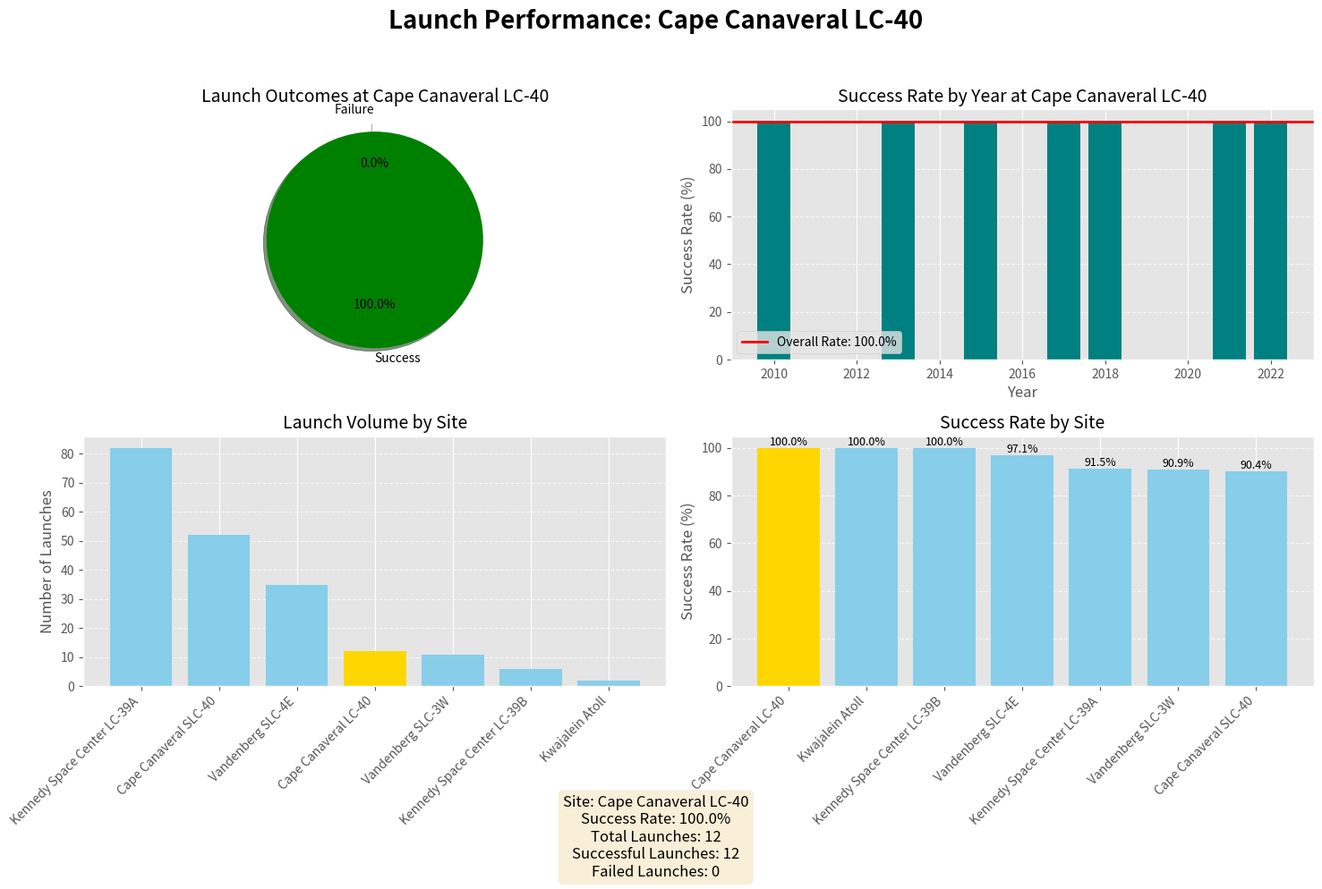

Here is the Python script that generated this plot:
import pandas as pd
import numpy as np
import matplotlib.pyplot as plt
import seaborn as sns

# Set styling for plots
plt.style.use('ggplot')
sns.set_palette('colorblind')

# Reuse launch sites from our previous scripts
launch_sites = {
    'KSC LC-39A': {'name': 'Kennedy Space Center LC-39A', 'lat': 28.6080, 'lon': -80.6043},
    'CCAFS SLC-40': {'name': 'Cape Canaveral SLC-40', 'lat': 28.5618, 'lon': -80.5770},
    'VAFB SLC-4E': {'name': 'Vandenberg SLC-4E', 'lat': 34.6332, 'lon': -120.6130},
    'CCAFS LC-40': {'name': 'Cape Canaveral LC-40', 'lat': 28.5618, 'lon': -80.5770},
    'VAFB SLC-3W': {'name': 'Vandenberg SLC-3W', 'lat': 34.6364, 'lon': -120.5895},
    'KSC LC-39B': {'name': 'Kennedy Space Center LC-39B', 'lat': 28.6270, 'lon': -80.6208},
    'Kwajalein Atoll': {'name': 'Kwajalein Atoll', 'lat': 9.0477, 'lon': 167.7431}
}

# Generate sample launch data
def generate_launch_data(num_launches=200):
    np.random.seed(42)  # For reproducibility
    
    flight_numbers = np.arange(1, num_launches + 1)
    dates = pd.date_range(start='2010-06-04', end='2022-12-31', periods=num_launches)
    
    # Randomly assign launch sites with weighted probabilities
    site_codes = list(launch_sites.keys())
    site_probabilities = [0.35, 0.30, 0.20, 0.05, 0.05, 0.03, 0.02]
    launch_site_codes = np.random.choice(site_codes, size=num_launches, p=site_probabilities)
    
    # Generate mission outcomes with improving success rates over time
    mission_outcomes = []
    for date in dates:
        if date.year <= 2013:  # Early years
            success_prob = 0.85
        elif date.year <= 2016:  # Middle years
            success_prob = 0.94
        else:  # Recent years
            success_prob = 0.98
        
        mission_outcomes.append(np.random.binomial(1, success_prob))
    
    # Create a DataFrame
    df = pd.DataFrame({
        'FlightNumber': flight_numbers,
        'Date': dates,
        'LaunchSite': launch_site_codes,
        'MissionOutcome': mission_outcomes
    })
    
    # Add site names for better readability
    df['SiteName'] = df['LaunchSite'].apply(lambda x: launch_sites[x]['name'])
    
    # Add descriptive outcome
    df['Outcome'] = df['MissionOutcome'].apply(lambda x: 'Success' if x == 1 else 'Failure')
    
    # Add year and month for time-based analysis
    df['Year'] = df['Date'].dt.year
    df['Month'] = df['Date'].dt.month
    
    return df

# Generate data
launches_df = generate_launch_data(200)

# Calculate success rates for each site
success_by_site = launches_df[launches_df['MissionOutcome'] == 1].groupby('SiteName').size()
total_by_site = launches_df.groupby('SiteName').size()
success_rates = (success_by_site / total_by_site * 100)

# Find the site with the highest success rate (that has more than 5 launches)
sites_with_min_launches = total_by_site[total_by_site >= 5].index
if len(sites_with_min_launches) > 0:
    success_rates_filtered = success_rates[sites_with_min_launches]
    best_site = success_rates_filtered.idxmax()
    best_site_code = next(code for code, info in launch_sites.items() if info['name'] == best_site)
    best_site_success_rate = success_rates_filtered.max()
else:
    # Fallback if no site has at least 5 launches
    best_site = success_rates.idxmax()
    best_site_code = next(code for code, info in launch_sites.items() if info['name'] == best_site)
    best_site_success_rate = success_rates.max()

# Filter data for the best site
best_site_data = launches_df[launches_df['SiteName'] == best_site]

# Create a figure for the dashboard
plt.figure(figsize=(15, 10))
plt.suptitle(f'Launch Performance: {best_site}', fontsize=20, fontweight='bold', y=0.98)

# Define grid for subplots
plt.subplot(2, 2, 1)

# 1. Pie chart of success vs failure for this site
labels = ['Success', 'Failure']
success_count = len(best_site_data[best_site_data['MissionOutcome'] == 1])
failure_count = len(best_site_data[best_site_data['MissionOutcome'] == 0])
sizes = [success_count, failure_count]
colors = ['green', 'red']
explode = (0.1, 0)  # Explode the success slice

plt.pie(sizes, explode=explode, labels=labels, colors=colors,
        autopct='%1.1f%%', shadow=True, startangle=90)
plt.axis('equal')  # Equal aspect ratio ensures that pie is drawn as a circle
plt.title(f'Launch Outcomes at {best_site}', fontsize=14)

# 2. Success rate over time (yearly)
plt.subplot(2, 2, 2)
yearly_stats = best_site_data.groupby('Year').agg(
    success=('MissionOutcome', 'sum'),
    total=('MissionOutcome', 'count')
)
yearly_stats['rate'] = yearly_stats['success'] / yearly_stats['total'] * 100

# Create a bar plot
plt.bar(yearly_stats.index, yearly_stats['rate'], color='teal')
plt.axhline(y=best_site_success_rate, color='red', linestyle='-', linewidth=2, label=f'Overall Rate: {best_site_success_rate:.1f}%')
plt.xlabel('Year')
plt.ylabel('Success Rate (%)')
plt.title(f'Success Rate by Year at {best_site}', fontsize=14)
plt.grid(axis='y', linestyle='--', alpha=0.7)
plt.ylim(0, 105)
plt.legend()

# 3. Bar chart comparing launch volume
plt.subplot(2, 2, 3)
site_launch_counts = total_by_site.sort_values(ascending=False)
colors = ['gold' if site == best_site else 'skyblue' for site in site_launch_counts.index]

plt.bar(site_launch_counts.index, site_launch_counts.values, color=colors)
plt.xticks(rotation=45, ha='right')
plt.ylabel('Number of Launches')
plt.title('Launch Volume by Site', fontsize=14)
plt.grid(axis='y', linestyle='--', alpha=0.7)

# 4. Comparison of success rates across sites
plt.subplot(2, 2, 4)
ordered_rates = success_rates.sort_values(ascending=False)
colors = ['gold' if site == best_site else 'skyblue' for site in ordered_rates.index]

bars = plt.bar(ordered_rates.index, ordered_rates.values, color=colors)
plt.xticks(rotation=45, ha='right')
plt.ylabel('Success Rate (%)')
plt.title('Success Rate by Site', fontsize=14)
plt.grid(axis='y', linestyle='--', alpha=0.7)
plt.ylim(0, 105)

# Add data labels on bars
for bar in bars:
    height = bar.get_height()
    plt.text(bar.get_x() + bar.get_width()/2., height,
            f'{height:.1f}%', ha='center', va='bottom', fontsize=9)

# Add summary statistics in a text box
textstr = f"Site: {best_site}\n"
textstr += f"Success Rate: {best_site_success_rate:.1f}%\n"
textstr += f"Total Launches: {len(best_site_data)}\n"
textstr += f"Successful Launches: {success_count}\n"
textstr += f"Failed Launches: {failure_count}"

props = dict(boxstyle='round', facecolor='wheat', alpha=0.5)
plt.figtext(0.5, 0.01, textstr, ha='center', fontsize=12, bbox=props)

# Adjust layout and save
plt.tight_layout(rect=[0, 0.05, 1, 0.95])
plt.savefig('highest_success_site_dashboard.png', dpi=300, bbox_inches='tight')
plt.close()

print(f"Dashboard for {best_site} created successfully!")
print("Dashboard saved as 'highest_success_site_dashboard.png'")

# Print detailed statistics about the best site
print("\nDetailed Statistics for Best Site:")
print("=" * 60)
print(f"Site: {best_site} (Code: {best_site_code})")
print(f"Success Rate: {best_site_success_rate:.1f}%")
print(f"Total Launches: {len(best_site_data)}")
print(f"Successful Launches: {success_count}")
print(f"Failed Launches: {failure_count}")

# List all launches at this site
print("\nLaunch History:")
print("-" * 60)
print(f"{'Flight #':<10} {'Date':<15} {'Outcome':<10}")
print("-" * 60)

for _, launch in best_site_data.sort_values('Date').iterrows():
    print(f"{launch['FlightNumber']:<10} {launch['Date'].strftime('%Y-%m-%d'):<15} {launch['Outcome']:<10}")

# Calculate average launches per year for this site
years_active = best_site_data['Year'].nunique()
avg_launches_per_year = len(best_site_data) / years_active if years_active > 0 else 0

print("\nAdditional Insights:")
print("-" * 60)
print(f"Years Active: {years_active}")
print(f"Average Launches Per Year: {avg_launches_per_year:.1f}") 
